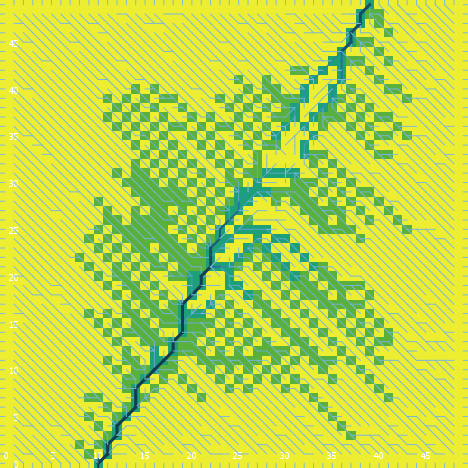

The table this chart was drawn from, first rows:
export-world data (NetLogo 6.0.4)
land_05_withInitialEcologicalCommunity.n…
05/26/2020 11:31:22:595 +0100
RANDOM STATE
0 0 -1727483681 370 -1.022281679298627 f…
GLOBALS
min-pxcor, max-pxcor, min-pycor, max-pycor, perspective, subject, nextIndex, directed-links, ticks, display-mode, ecol_brushfrequencyinflection, ecol_brushfrequencyrate, ecol_grassfrequencyinflection, ecol_grassfrequencyrate, ecol_woodfrequencyinflection, ecol_woodfrequencyrate, elevationdistribution, elev_algorithm-style, elev_featureanglerange, elev_inversioniterations, elev_noise, elev_numdepressions, elev_numprotuberances, elev_numranges
0, 49, 0, 49, 0, nobody, 2600, "UNDIRECTED", -1, "cover type", 12.09, 0.01562, 1.903, 0.08133, 47.59, 0.004743, [52.90940730211315 40.30848564952704 50.…, "C#", 4.257, 0.8899, 0.5616, 3, 10, 89
TURTLES
who, color, heading, xcor, ycor, shape, label, label-color, breed, hidden?, size, pen-size, pen-mode, numpoints
0, 45, 159, 47, 1, "default", "", 9.9, {breed flowholders}, true, 1, 1, "up", 
1, 75, 194, 25, 11, "default", "", 9.9, {breed flowholders}, true, 1, 1, "up", 
2, 55, 354, 7, 17, "default", "", 9.9, {breed flowholders}, true, 1, 1, "up", 
3, 45, 212, 8, 29, "default", "", 9.9, {breed flowholders}, true, 1, 1, "up", 
4, 25, 124, 23, 37, "default", "", 9.9, {breed flowholders}, true, 1, 1, "up", 
5, 65, 175, 42, 32, "default", "", 9.9, {breed flowholders}, true, 1, 1, "up", 
6, 105, 3, 27, 41, "default", "", 9.9, {breed flowholders}, true, 1, 1, "up", 
7, 115, 0, 14, 7, "default", "", 9.9, {breed flowholders}, true, 1, 1, "up", 
8, 135, 257, 37, 25, "default", "", 9.9, {breed flowholders}, true, 1, 1, "up", 
9, 65, 275, 38, 22, "default", "", 9.9, {breed flowholders}, true, 1, 1, "up", 
10, 45, 319, 6, 15, "default", "", 9.9, {breed flowholders}, true, 1, 1, "up", 
11, 125, 24, 29, 9, "default", "", 9.9, {breed flowholders}, true, 1, 1, "up", 
12, 45, 326, 48, 38, "default", "", 9.9, {breed flowholders}, true, 1, 1, "up", 
13, 85, 88, 4, 11, "default", "", 9.9, {breed flowholders}, true, 1, 1, "up", 
14, 97, 180, 28, 0, "line half", "", 9.9, {breed flowholders}, false, 1, 1, "up", 
15, 97, 270, 0, 46, "line half", "", 9.9, {breed flowholders}, false, 1, 1, "up", 
16, 55, 213, 21, 3, "default", "", 9.9, {breed flowholders}, true, 1, 1, "up", 
17, 75, 35, 30, 47, "default", "", 9.9, {breed flowholders}, true, 1, 1, "up", 
18, 97, 90, 49, 0, "line half", "", 9.9, {breed flowholders}, false, 1, 1, "up", 
19, 125, 260, 20, 25, "default", "", 9.9, {breed flowholders}, true, 1, 1, "up", 
20, 95, 167, 40, 10, "default", "", 9.9, {breed flowholders}, true, 1, 1, "up", 
21, 115, 96, 43, 40, "default", "", 9.9, {breed flowholders}, true, 1, 1, "up", 
22, 95, 199, 11, 13, "default", "", 9.9, {breed flowholders}, true, 1, 1, "up", 
23, 125, 197, 22, 25, "default", "", 9.9, {breed flowholders}, true, 1, 1, "up", 
24, 15, 102, 36, 42, "default", "", 9.9, {breed flowholders}, true, 1, 1, "up", 
25, 45, 252, 12, 35, "default", "", 9.9, {breed flowholders}, true, 1, 1, "up", 
26, 5, 76, 6, 22, "default", "", 9.9, {breed flowholders}, true, 1, 1, "up", 
27, 15, 263, 18, 32, "default", "", 9.9, {breed flowholders}, true, 1, 1, "up", 
28, 45, 57, 8, 36, "default", "", 9.9, {breed flowholders}, true, 1, 1, "up", 
29, 115, 29, 8, 34, "default", "", 9.9, {breed flowholders}, true, 1, 1, "up", 
30, 75, 57, 44, 45, "default", "", 9.9, {breed flowholders}, true, 1, 1, "up", 
31, 85, 169, 11, 23, "default", "", 9.9, {breed flowholders}, true, 1, 1, "up", 
32, 105, 45, 43, 12, "default", "", 9.9, {breed flowholders}, true, 1, 1, "up", 
33, 15, 42, 47, 18, "default", "", 9.9, {breed flowholders}, true, 1, 1, "up", 
34, 125, 301, 14, 3, "default", "", 9.9, {breed flowholders}, true, 1, 1, "up", 
35, 55, 17, 4, 30, "default", "", 9.9, {breed flowholders}, true, 1, 1, "up", 
36, 97, 270, 0, 21, "line half", "", 9.9, {breed flowholders}, false, 1, 1, "up", 
37, 85, 136, 5, 2, "default", "", 9.9, {breed flowholders}, true, 1, 1, "up", 
38, 35, 144, 31, 25, "default", "", 9.9, {breed flowholders}, true, 1, 1, "up", 
39, 125, 74, 7, 23, "default", "", 9.9, {breed flowholders}, true, 1, 1, "up", 
40, 65, 6, 6, 17, "default", "", 9.9, {breed flowholders}, true, 1, 1, "up", 
41, 125, 150, 4, 24, "default", "", 9.9, {breed flowholders}, true, 1, 1, "up", 
42, 85, 193, 25, 14, "default", "", 9.9, {breed flowholders}, true, 1, 1, "up", 
43, 45, 167, 36, 46, "default", "", 9.9, {breed flowholders}, true, 1, 1, "up", 
44, 65, 249, 12, 39, "default", "", 9.9, {breed flowholders}, true, 1, 1, "up", 
45, 55, 156, 14, 27, "default", "", 9.9, {breed flowholders}, true, 1, 1, "up", 
46, 25, 231, 7, 6, "default", "", 9.9, {breed flowholders}, true, 1, 1, "up", 
47, 55, 89, 44, 36, "default", "", 9.9, {breed flowholders}, true, 1, 1, "up", 
48, 25, 129, 16, 41, "default", "", 9.9, {breed flowholders}, true, 1, 1, "up", 
49, 135, 250, 18, 19, "default", "", 9.9, {breed flowholders}, true, 1, 1, "up", 
50, 35, 265, 46, 25, "default", "", 9.9, {breed flowholders}, true, 1, 1, "up", 
... 11,183 more rows
